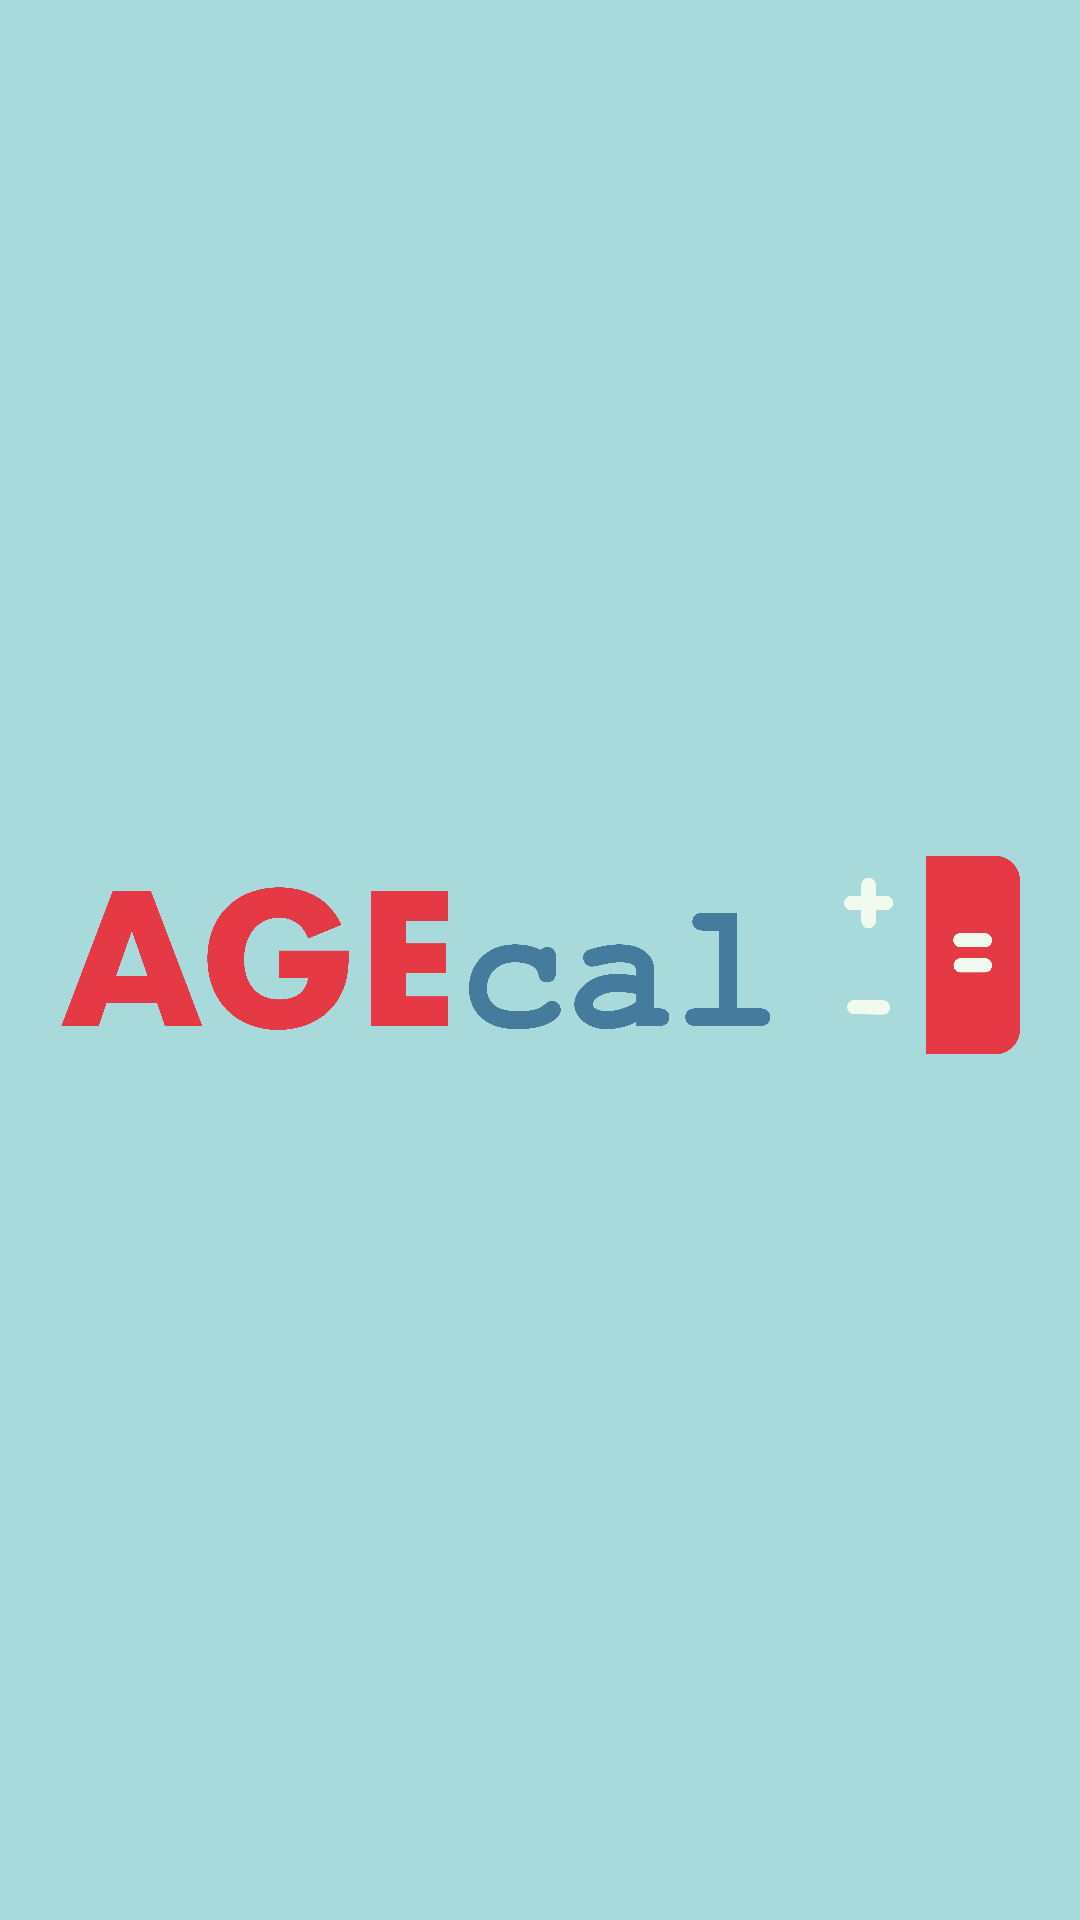

Reconstruct the res/layout file that produces this screen, plus the resources it refers to.
<!-- AndroidManifest.xml: application theme Theme.AgeCal -->
<!-- res/layout/activity_logo_screen.xml -->
<?xml version="1.0" encoding="utf-8"?>
<androidx.constraintlayout.widget.ConstraintLayout xmlns:android="http://schemas.android.com/apk/res/android"
    xmlns:app="http://schemas.android.com/apk/res-auto"
    xmlns:tools="http://schemas.android.com/tools"
    android:layout_width="match_parent"
    android:background="?attr/colorPrimary"
    android:padding="20dp"
    android:layout_height="match_parent"
    tools:context=".LogoScreen">

    <ImageView
        android:layout_width="wrap_content"
        android:layout_height="wrap_content"
        app:layout_constraintBottom_toBottomOf="parent"
        app:layout_constraintEnd_toEndOf="parent"
        app:layout_constraintStart_toStartOf="parent"
        app:layout_constraintTop_toTopOf="parent"
        android:src="@drawable/front_loading"/>

</androidx.constraintlayout.widget.ConstraintLayout>
<!-- resources referenced by this layout -->
<resources>
  <!-- drawable front_loading: png bitmap (drawable-xxhdpi, 516982 bytes) -->
  <style name="Theme.AgeCal" parent="Theme.MaterialComponents.DayNight.DarkActionBar">
          
          <item name="colorPrimary">@color/bgLight</item>
          <item name="colorPrimaryVariant">@color/bgLight</item>
          <item name="colorOnPrimary">@color/txtLight</item>
          
          <item name="colorSecondary">@color/bgDark</item>
          <item name="colorSecondaryVariant">@color/tvWhite</item>
          <item name="colorOnSecondary">@color/black</item>
          
          <item name="android:statusBarColor" tools:targetApi="l">?attr/colorOnPrimary</item>
          
      </style>
  <color name="bgLight">#A8DADC</color>
  <color name="txtLight">#707070</color>
  <color name="bgDark">#1D3557</color>
  <color name="tvWhite">#F1FAEE</color>
  <color name="black">#FF000000</color>
</resources>
